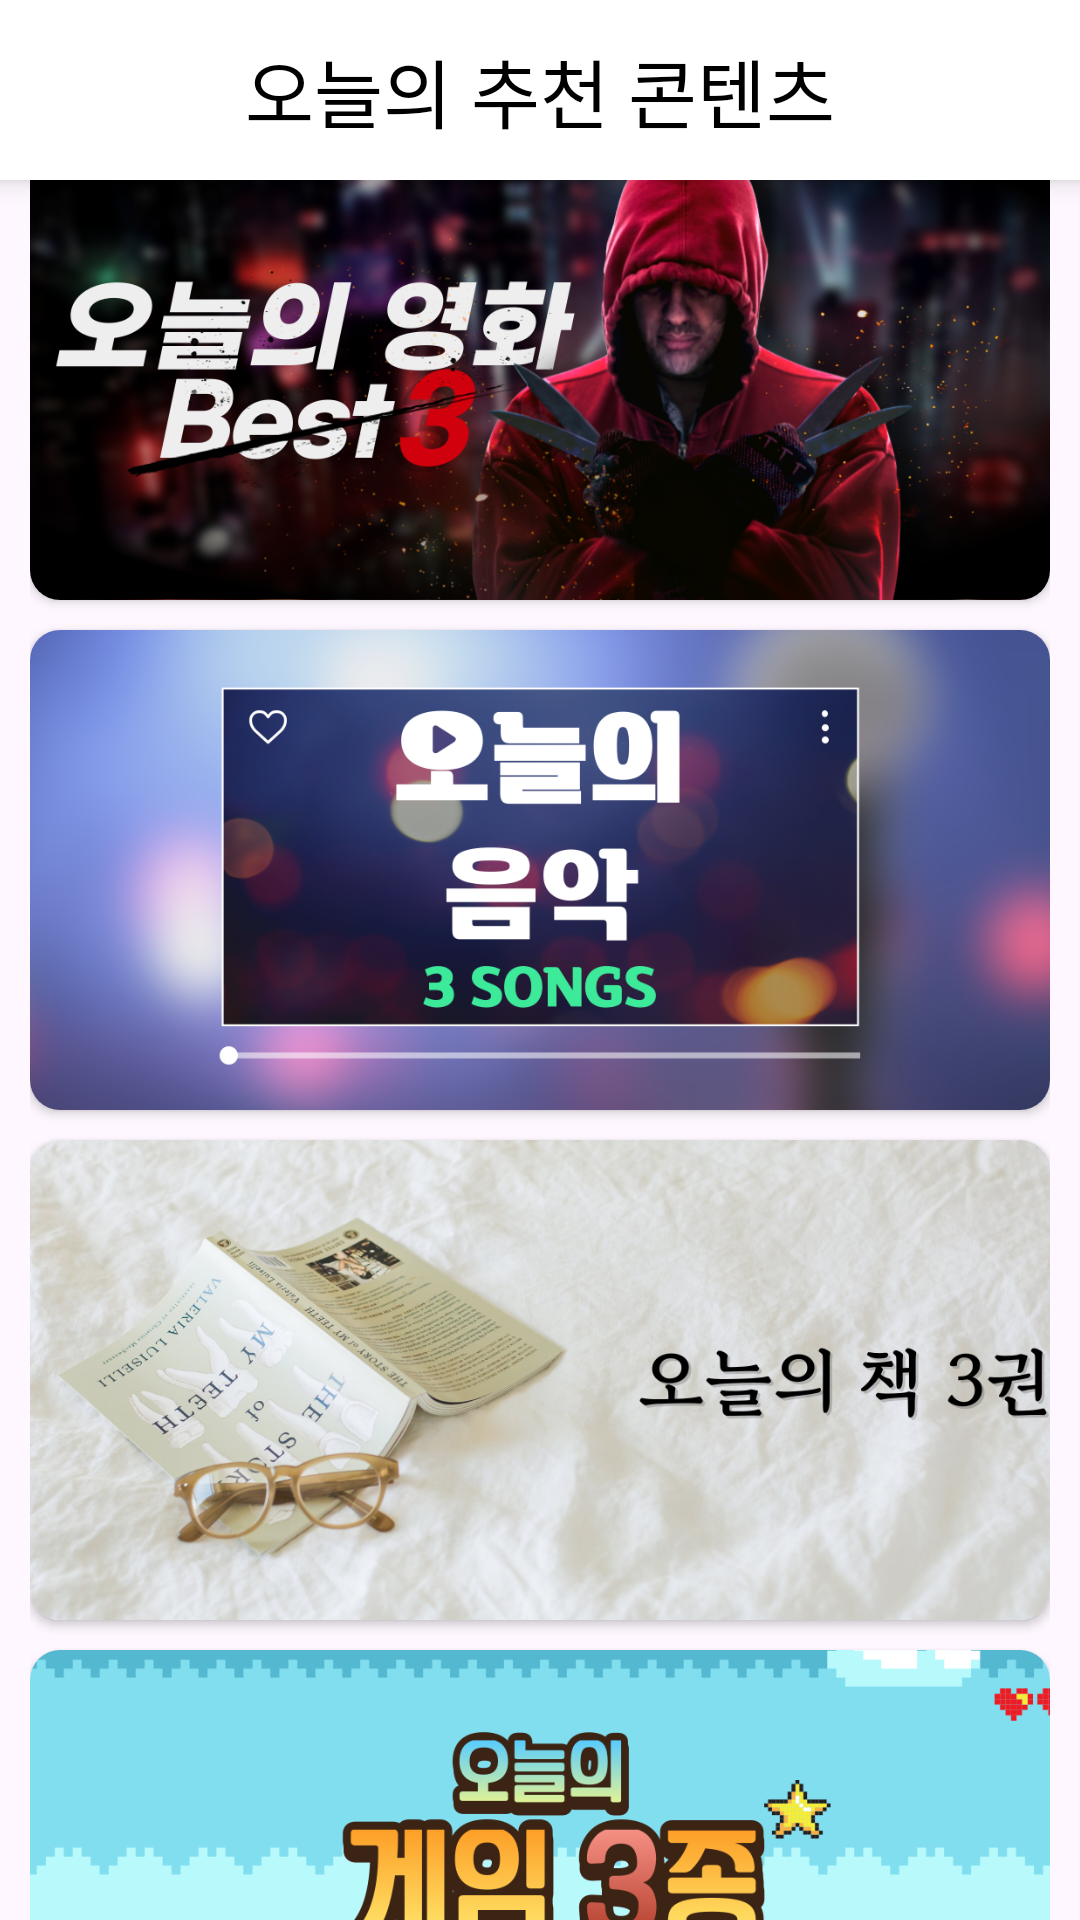

Here is an Android app screen rendered from its layout file. Give the layout XML and the strings, colors and styles it references.
<!-- AndroidManifest.xml: application theme Theme.AI_Healing -->
<!-- res/layout/activity_content.xml -->
<?xml version="1.0" encoding="utf-8"?>
<androidx.constraintlayout.widget.ConstraintLayout
    xmlns:android="http://schemas.android.com/apk/res/android"
    xmlns:app="http://schemas.android.com/apk/res-auto"
    xmlns:tools="http://schemas.android.com/tools"
    android:layout_width="match_parent"
    android:layout_height="match_parent"
    android:orientation="vertical"
    tools:context=".content.ContentActivity">

    <androidx.constraintlayout.widget.ConstraintLayout
        android:id="@+id/constraintLayout2"
        android:layout_width="match_parent"
        android:layout_height="60dp"
        android:background="@color/white"
        android:elevation="5dp"
        android:gravity="center"
        app:layout_constraintEnd_toEndOf="parent"
        app:layout_constraintStart_toStartOf="parent"
        app:layout_constraintTop_toTopOf="parent">

        <ImageView
            android:id="@+id/backBtn"
            android:layout_width="30dp"
            android:layout_height="30dp"
            android:layout_marginLeft="15dp"
            android:src="@drawable/baseline_arrow_back_ios_24"
            app:layout_constraintBottom_toBottomOf="parent"
            app:layout_constraintStart_toStartOf="parent"
            app:layout_constraintTop_toTopOf="parent" />

        <TextView
            android:id="@+id/textView3"
            android:layout_width="wrap_content"
            android:layout_height="wrap_content"
            android:fontFamily="@font/pretendard_bold"
            android:text="오늘의 추천 콘텐츠"
            android:textColor="@color/black"
            android:textSize="25sp"
            app:layout_constraintBottom_toBottomOf="parent"
            app:layout_constraintEnd_toEndOf="parent"
            app:layout_constraintStart_toStartOf="parent"
            app:layout_constraintTop_toTopOf="parent" />

    </androidx.constraintlayout.widget.ConstraintLayout>

    <TextView
        android:layout_width="wrap_content"
        android:layout_height="wrap_content"
        android:fontFamily="@font/pretendard_bold"
        android:text="현재 기분에 맞는 컨텐츠 4종 추천"
        android:textSize="17dp"
        android:layout_marginLeft="10dp"
        app:layout_constraintBottom_toTopOf="@+id/constraintLayout"
        app:layout_constraintStart_toStartOf="parent" />

    <androidx.constraintlayout.widget.ConstraintLayout
        android:id="@+id/constraintLayout"
        android:layout_width="match_parent"
        android:layout_height="wrap_content"
        app:layout_constraintBottom_toBottomOf="parent"
        app:layout_constraintTop_toBottomOf="@+id/constraintLayout2">

        <LinearLayout
            android:layout_width="match_parent"
            android:layout_height="wrap_content"
            android:orientation="vertical"
            android:padding="10dp"
            app:layout_constraintEnd_toEndOf="parent"
            app:layout_constraintStart_toStartOf="parent"
            app:layout_constraintTop_toTopOf="parent">

            <androidx.cardview.widget.CardView
                android:id="@+id/movie_rcm"
                android:layout_width="match_parent"
                android:layout_height="160dp"
                app:cardCornerRadius="10dp">

                <ImageView
                    android:layout_width="match_parent"
                    android:layout_height="match_parent"
                    android:scaleType="centerCrop"
                    android:src="@drawable/movie_rcm" />
            </androidx.cardview.widget.CardView>

            <androidx.cardview.widget.CardView
                android:id="@+id/music_rcm"
                android:layout_width="match_parent"
                android:layout_height="160dp"
                android:layout_marginTop="10dp"
                app:cardCornerRadius="10dp">

                <ImageView
                    android:layout_width="match_parent"
                    android:layout_height="match_parent"
                    android:scaleType="centerCrop"
                    android:src="@drawable/music_rcm" />
            </androidx.cardview.widget.CardView>

            <androidx.cardview.widget.CardView
                android:id="@+id/book_rcm"
                android:layout_width="match_parent"
                android:layout_height="160dp"
                android:layout_marginTop="10dp"
                app:cardCornerRadius="10dp">

                <ImageView
                    android:layout_width="match_parent"
                    android:layout_height="match_parent"
                    android:scaleType="centerCrop"
                    android:src="@drawable/book_rcm" />
            </androidx.cardview.widget.CardView>

            <androidx.cardview.widget.CardView
                android:id="@+id/game_rcm"
                android:layout_width="match_parent"
                android:layout_height="160dp"
                android:layout_marginTop="10dp"
                app:cardCornerRadius="10dp">

                <ImageView
                    android:layout_width="match_parent"
                    android:layout_height="match_parent"
                    android:scaleType="centerCrop"
                    android:src="@drawable/game_rcm" />
            </androidx.cardview.widget.CardView>


        </LinearLayout>

    </androidx.constraintlayout.widget.ConstraintLayout>



</androidx.constraintlayout.widget.ConstraintLayout>
<!-- resources referenced by this layout -->
<resources>
  <color name="black">#FF000000</color>
  <color name="white">#FFFFFFFF</color>
  <!-- drawable book_rcm: png bitmap (drawable, 823130 bytes) -->
  <!-- drawable game_rcm: png bitmap (drawable, 71425 bytes) -->
  <!-- drawable movie_rcm: png bitmap (drawable, 614147 bytes) -->
  <!-- drawable music_rcm: png bitmap (drawable, 354965 bytes) -->
  <style name="Theme.AI_Healing" parent="Base.Theme.AI_Healing" />
  <style name="Base.Theme.AI_Healing" parent="Theme.Material3.DayNight.NoActionBar">
          
          <item name="colorPrimaryDark">#EADED0</item>
          <item name="android:statusBarColor">#EADED0</item>
      </style>
</resources>
